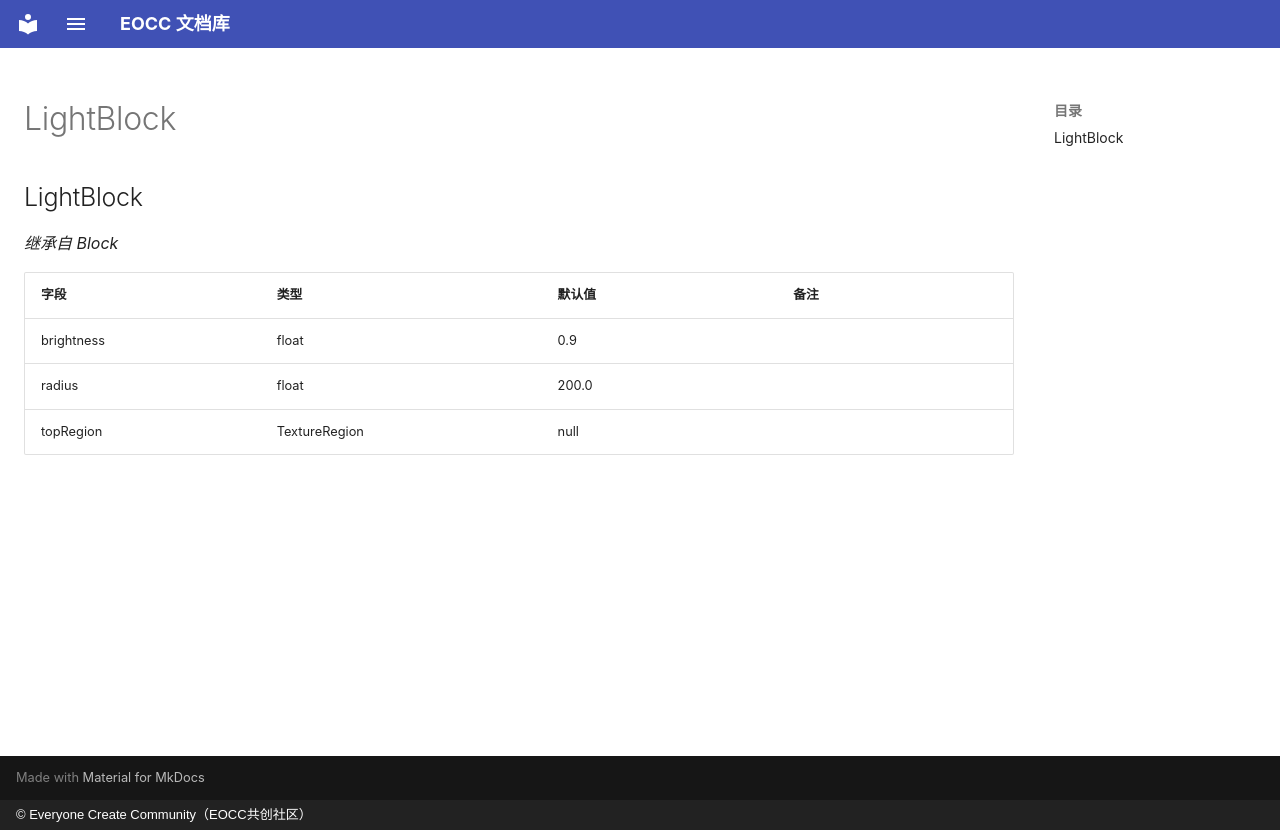

repository: eoccc/eoccc.github.io · page: wiki/mindustry/zh/Modding%20Classes/LightBlock/index.html · generator: mkdocs · copyright: © Everyone Create Community（EOCC共创社区）

# LightBlock

## LightBlock

*继承自 Block*

| 字段 | 类型 | 默认值 | 备注 |
|---|---|---|---|
| brightness | float | 0.9 |  |
| radius | float | 200.0 |  |
| topRegion | TextureRegion | null |  |
